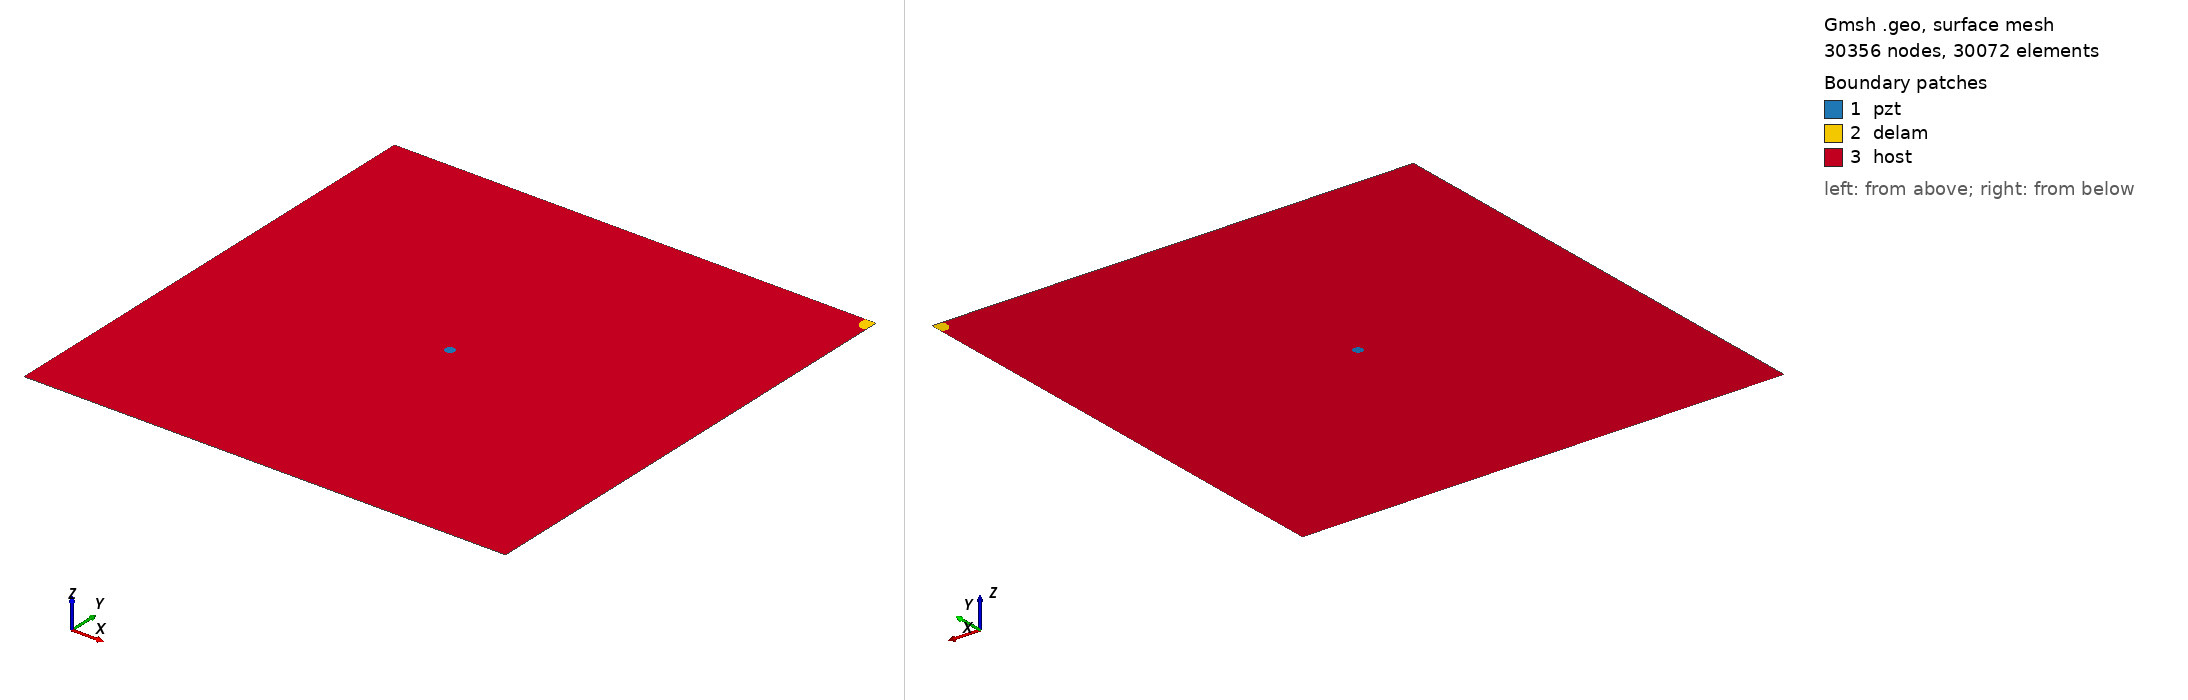

Gmsh geometry script, surface-meshed: 30356 nodes, 30072 surface elements. Boundary patches (legend numbers): 1 pzt, 2 delam, 3 host. Left view from above one corner, right view from below the opposite corner. Legend entries are the model's physical surfaces. The drawing asked Gmsh for element sizes between 1% and 20% of the model's largest extent; the script's own settings can give other sizes.

=== m2_472_delam1_position_no_100_a_15mm_b_10mm_angle_60.geo (drawn) ===
SetFactory("OpenCASCADE");
L=0.500000; 
W=0.500000; 
a=0.015000; 
b=0.010000; 
x=0.500000; 
y=0.500000; 
alpha=0.333333 *Pi; 
r=0.005000; 
xpzt=0.250000; 
ypzt=0.250000; 
//+
Point(1) = {0, 0, 0, 1.0};
//+
Point(2) = {L, 0, 0, 1.0};
//+
Point(3) = {L, W, 0, 1.0};
//+
Point(4) = {0, W, 0, 1.0};
//+
Line(1) = {1, 2};
//+
Line(2) = {2, 3};
//+
Line(3) = {3, 4};
//+
Line(4) = {4, 1};
//+
Circle(5) = {xpzt, ypzt, -0, r, 0, 2*Pi};
//+
Ellipse(6) = {x, y, -0, a, b, 0, 2*Pi};
//+
Rotate {{0, 0, 1}, {x, y, 0}, alpha} {
  Curve{6}; 
}
//+
BooleanDifference{ Curve{6}; Delete; }{ Curve{2};Curve{3};}
//+
Delete {
  Curve{6}; 
}
//+
Delete {
  Curve{8}; 
}
//+
Delete {
  Curve{2}; 
}
//+
Delete {
  Curve{3}; 
}
//+
Line(9) = {2, 8};
//+
Line(10) = {8, 3};
//+
Line(11) = {3, 7};
//+
Line(12) = {7, 4};
//+
Curve Loop(1) = {5};
//+
Plane Surface(1) = {1};
//+
Curve Loop(2) = {10,11, 7};
//+
Plane Surface(2) = {2};
//+
Curve Loop(3) = {9, 7, 12,4,1};
//+
Curve Loop(4) = {5};
//+
Plane Surface(3) = {3, 4};
//+
Point(9) = {xpzt, ypzt, 0, 1.0};
//+
Point{9} In Surface {1};// mesh node at centre of pzt
//+
Physical Surface("pzt") = {1};
//+
Physical Surface("delam") = {2};
//+
Physical Surface("host") = {3};

Mesh.Algorithm = 6; // Frontal
Mesh.CharacteristicLengthFactor = 0.070000;
Mesh.CharacteristicLengthMin = 0.001000;
Mesh.CharacteristicLengthMax = 0.200000;
Mesh.RecombineAll = 1; // Apply recombination algorithm
Mesh.SubdivisionAlgorithm = 1; // 1: all quadrangles
Mesh.Smoothing = 1;
